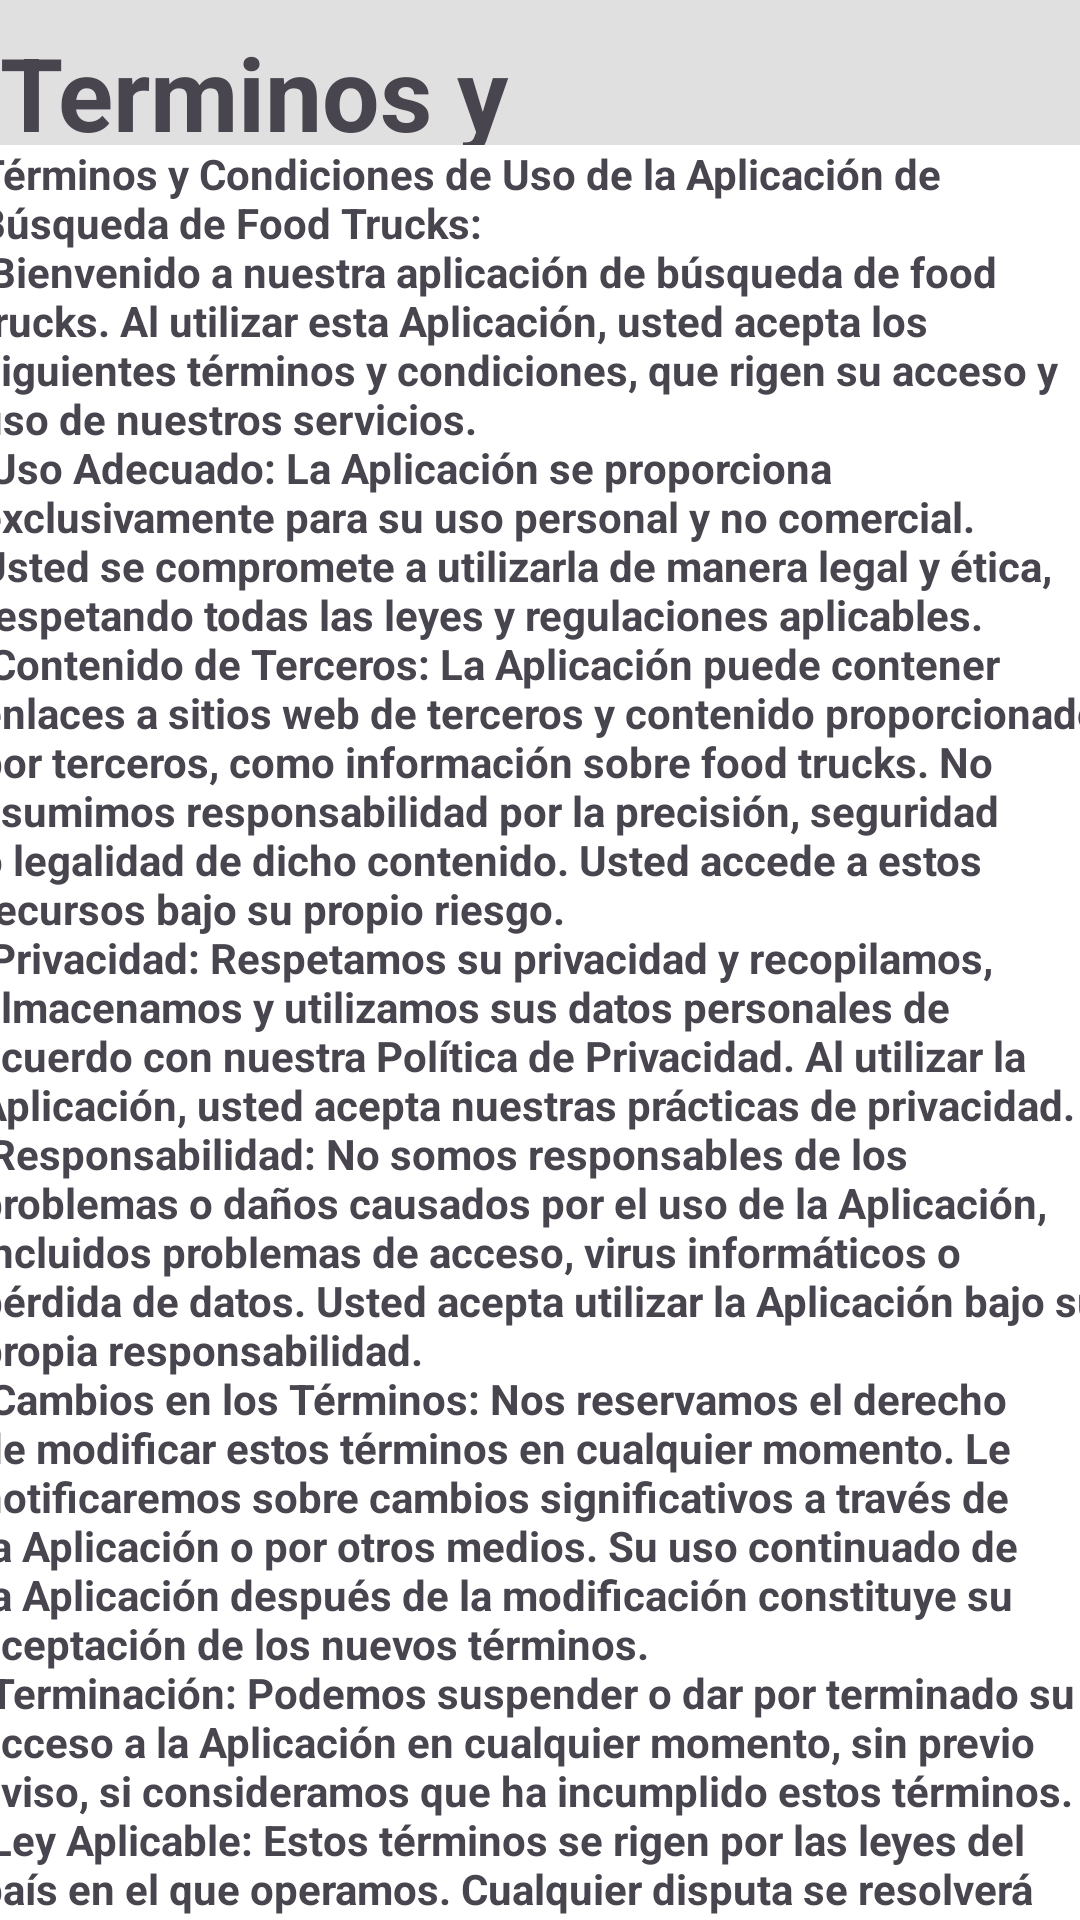

Here is an Android app screen rendered from its layout file. Give the layout XML and the strings, colors and styles it references.
<!-- AndroidManifest.xml: application theme Theme.Foodtruck -->
<!-- res/layout/term_cond.xml -->
<?xml version="1.0" encoding="utf-8"?>

<androidx.constraintlayout.widget.ConstraintLayout xmlns:android="http://schemas.android.com/apk/res/android"
    xmlns:app="http://schemas.android.com/apk/res-auto"
    xmlns:tools="http://schemas.android.com/tools"
    android:layout_width="match_parent"
    android:layout_height="match_parent"
    android:background="#E0E0E0">

    <TextView
        android:id="@+id/txtEditar_Foodtruck"
        android:layout_width="wrap_content"
        android:layout_height="wrap_content"
        android:layout_marginTop="8dp"
        android:text="@string/txt_titulo3"
        android:textSize="34sp"
        android:textStyle="bold"
        app:layout_constraintEnd_toEndOf="parent"
        app:layout_constraintHorizontal_bias="0.497"
        app:layout_constraintStart_toStartOf="parent"
        app:layout_constraintTop_toTopOf="parent" />

    <ScrollView
        android:layout_width="376dp"
        android:layout_height="676dp"
        android:layout_marginStart="1dp"
        android:layout_marginTop="18dp"
        android:layout_marginBottom="4dp"
        android:background="@color/white"
        app:layout_constraintBottom_toBottomOf="parent"
        app:layout_constraintEnd_toEndOf="parent"
        app:layout_constraintStart_toStartOf="parent"
        app:layout_constraintTop_toBottomOf="@+id/txtEditar_Foodtruck"
        app:layout_constraintVertical_bias="0.417">

        <TextView
            android:id="@+id/terms_cuerpo"
            android:layout_width="match_parent"
            android:layout_height="wrap_content"
            android:text="@string/terminos_texto"
            android:textStyle="bold" />
    </ScrollView>

</androidx.constraintlayout.widget.ConstraintLayout>
<!-- resources referenced by this layout -->
<resources>
  <color name="white">#FFFFFFFF</color>
  <string name="terminos_texto">
      Términos y Condiciones de Uso de la Aplicación de Búsqueda de Food Trucks:\n
      Bienvenido a nuestra aplicación de búsqueda de food trucks. Al utilizar esta Aplicación, usted acepta los siguientes términos y condiciones, que rigen su acceso y uso de nuestros servicios.\n
  
      Uso Adecuado: La Aplicación se proporciona exclusivamente para su uso personal y no comercial. Usted se compromete a utilizarla de manera legal y ética, respetando todas las leyes y regulaciones aplicables.\n
      Contenido de Terceros: La Aplicación puede contener enlaces a sitios web de terceros y contenido proporcionado por terceros, como información sobre food trucks. No asumimos responsabilidad por la precisión, seguridad o legalidad de dicho contenido. Usted accede a estos recursos bajo su propio riesgo.\n
      Privacidad: Respetamos su privacidad y recopilamos, almacenamos y utilizamos sus datos personales de acuerdo con nuestra Política de Privacidad. Al utilizar la Aplicación, usted acepta nuestras prácticas de privacidad.\n
      Responsabilidad: No somos responsables de los problemas o daños causados por el uso de la Aplicación, incluidos problemas de acceso, virus informáticos o pérdida de datos. Usted acepta utilizar la Aplicación bajo su propia responsabilidad.\n
      Cambios en los Términos: Nos reservamos el derecho de modificar estos términos en cualquier momento. Le notificaremos sobre cambios significativos a través de la Aplicación o por otros medios. Su uso continuado de la Aplicación después de la modificación constituye su aceptación de los nuevos términos.\n
      Terminación: Podemos suspender o dar por terminado su acceso a la Aplicación en cualquier momento, sin previo aviso, si consideramos que ha incumplido estos términos.\n
      Ley Aplicable: Estos términos se rigen por las leyes del país en el que operamos. Cualquier disputa se resolverá mediante arbitraje de conformidad con nuestras políticas internas.\n
      Gracias por utilizar nuestra Aplicación de Búsqueda de Food Trucks. Esperamos que disfrute de su experiencia y encuentre los mejores food trucks cerca de usted. Si tiene alguna pregunta o inquietud, no dude en ponerse en contacto con nosotros.\n
              </string>
  
  
      //act menu
  <string name="txt_titulo3">Terminos y condiciones</string>
  <style name="Theme.Foodtruck" parent="Base.Theme.Foodtruck" />
  <style name="Base.Theme.Foodtruck" parent="Theme.Material3.DayNight.NoActionBar">
          
          
      </style>
</resources>
